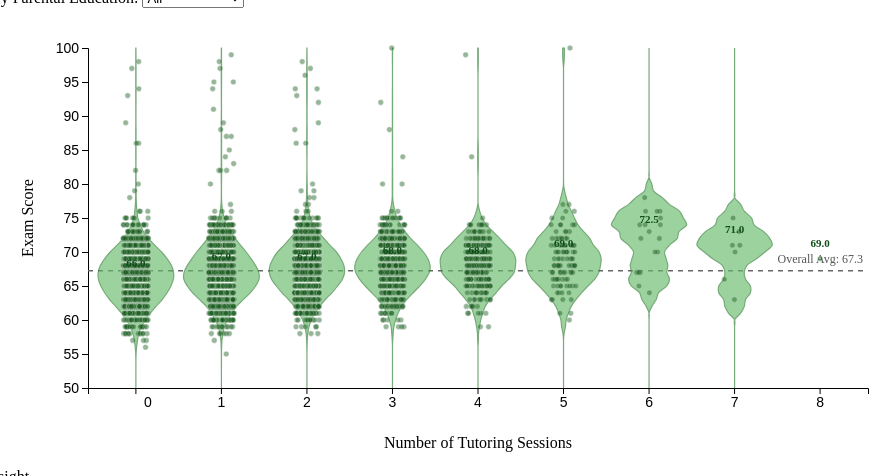
D3 v7 page, settled after 360 driven frames (6 s of simulated time); the page loaded 1 data file(s).


// ── JS/Vilon.js
const margin = { top: 40, right: 40, bottom: 80, left: 80 },
      width = 900 - margin.left - margin.right,
      height = 460 - margin.top - margin.bottom;

const svg = d3.select("#chart")
    .append("svg")
    .attr("width", width + margin.left + margin.right)
    .attr("height", height + margin.top + margin.bottom)
    .style("display", "block")
    .style("margin", "0 auto");

const chartGroup = svg.append("g")
    .attr("transform", `translate(${margin.left},${margin.top})`);

const xAxisGroup = chartGroup.append("g")
    .attr("transform", `translate(0,${height})`);

const yAxisGroup = chartGroup.append("g");

const referenceGroup = chartGroup.append("g");
const violinsGroup = chartGroup.append("g");
const rawPointsGroup = chartGroup.append("g");
const labelsGroup = chartGroup.append("g");

chartGroup.append("text")
    .attr("x", width / 2)
    .attr("y", height + 60)
    .attr("text-anchor", "middle")
    .style("font-size", "16px")
    .text("Number of Tutoring Sessions");

chartGroup.append("text")
    .attr("transform", "rotate(-90)")
    .attr("x", -height / 2)
    .attr("y", -55)
    .attr("text-anchor", "middle")
    .style("font-size", "16px")
    .text("Exam Score");

const tooltip = d3.select("#tooltip")
    .style("position", "absolute")
    .style("background", "rgba(33, 33, 33, 0.95)")
    .style("color", "white")
    .style("padding", "8px 10px")
    .style("border-radius", "6px")
    .style("font-size", "12px")
    .style("line-height", "1.4")
    .style("pointer-events", "none")
    .style("opacity", 0);

let fullData = [];
let selectedTutoringGroup = null;
let currentFilter = "All";

d3.csv("IV_Dataset.csv").then(function(data) {
    data.forEach(d => {
        d.Tutoring_Sessions = +d.Tutoring_Sessions;
        d.Exam_Score = +d.Exam_Score;
    });

    fullData = data;

    updateChart("All");
    updateInsightText("All", null);

    d3.select("#educationFilter").on("change", function() {
        currentFilter = this.value;
        selectedTutoringGroup = null;
        updateChart(currentFilter);
        updateInsightText(currentFilter, null);
    });
});

function getFilteredData(filterValue) {
    if (filterValue === "All") return fullData;
    return fullData.filter(d => d.Parental_Education_Level === filterValue);
}

function buildGroupedData(filteredData) {
    const grouped = d3.group(filteredData, d => d.Tutoring_Sessions);
    const tutoringLevels = Array.from(grouped.keys()).sort((a, b) => a - b);

    return tutoringLevels.map(level => {
        const values = grouped.get(level) || [];
        const scores = values
            .map(d => d.Exam_Score)
            .filter(v => !isNaN(v));

        return {
            session: level,
            values: values,
            scores: scores,
            count: scores.length,
            avg: scores.length ? d3.mean(scores) : 0,
            median: scores.length ? d3.median(scores) : 0,
            min: scores.length ? d3.min(scores) : 0,
            max: scores.length ? d3.max(scores) : 0
        };
    });
}

function getEducationLabel(filterValue) {
    return filterValue === "All" ? "All parental education groups" : filterValue;
}

function kernelDensityEstimator(kernel, X) {
    return function(V) {
        return X.map(x => [x, d3.mean(V, v => kernel(x - v))]);
    };
}

function kernelEpanechnikov(k) {
    return function(v) {
        v = v / k;
        return Math.abs(v) <= 1 ? 0.75 * (1 - v * v) / k : 0;
    };
}

function updateChart(filterValue) {
    const filteredData = getFilteredData(filterValue);
    const groupedData = buildGroupedData(filteredData);

    const validScores = filteredData
        .map(d => d.Exam_Score)
        .filter(v => !isNaN(v));

    const overallAverage = d3.mean(validScores);

    const minScore = Math.max(0, d3.min(validScores) - 5);
    const maxScore = Math.min(100, d3.max(validScores) + 5);

    const x = d3.scaleBand()
        .domain(groupedData.map(d => d.session))
        .range([0, width])
        .padding(0.12);

    const y = d3.scaleLinear()
        .domain([minScore, maxScore])
        .nice()
        .range([height, 0]);

    xAxisGroup
        .transition()
        .duration(800)
        .call(d3.axisBottom(x));

    yAxisGroup
        .transition()
        .duration(800)
        .call(d3.axisLeft(y));

    xAxisGroup.selectAll("text")
        .style("font-size", "14px");

    yAxisGroup.selectAll("text")
        .style("font-size", "14px");

    xAxisGroup.selectAll("text")
        .filter((d, i) => i === 0)
        .attr("dx", "8px")
        .style("text-anchor", "start");

    referenceGroup.selectAll("*").remove();

    referenceGroup.append("line")
        .attr("x1", 0)
        .attr("x2", width)
        .attr("y1", y(overallAverage))
        .attr("y2", y(overallAverage))
        .attr("stroke", "#666")
        .attr("stroke-width", 1.5)
        .attr("stroke-dasharray", "5,5");

    referenceGroup.append("text")
        .attr("x", width - 5)
        .attr("y", y(overallAverage) - 8)
        .attr("text-anchor", "end")
        .style("font-size", "12px")
        .style("fill", "#555")
        .text(`Overall Avg: ${overallAverage.toFixed(1)}`);

    // Lower smoothing so violin follows data more closely
    const kde = kernelDensityEstimator(kernelEpanechnikov(3), y.ticks(40));

    const violinData = groupedData.map(group => {
        const density = group.count >= 5 ? kde(group.scores) : [];
        return {
            ...group,
            density: density,
            maxDensity: density.length ? d3.max(density, d => d[1]) : 0
        };
    });

    // ---------- VIOLINS / SMALL-GROUP LINES ----------
    const violinShapes = violinsGroup.selectAll(".violin-shape")
        .data(violinData, d => d.session);

    violinShapes.enter()
        .append("path")
        .attr("class", "violin-shape")
        .attr("fill", "#66bb6a")
        .attr("stroke", "#2e7d32")
        .attr("stroke-width", 1.2)
        .merge(violinShapes)
        .transition()
        .duration(900)
        .attr("opacity", d => selectedTutoringGroup !== null && d.session !== selectedTutoringGroup ? 0.22 : 0.65)
        .attr("d", function(d) {
            if (d.count < 5 || d.maxDensity === 0) {
                return "";
            }

            const scaleWidth = d3.scaleLinear()
                .range([0, x.bandwidth() / 2])
                .domain([0, d.maxDensity]);

            return d3.area()
                .x0(p => x(d.session) + x.bandwidth() / 2 - scaleWidth(p[1]))
                .x1(p => x(d.session) + x.bandwidth() / 2 + scaleWidth(p[1]))
                .y(p => y(p[0]))
                .curve(d3.curveCatmullRom)(d.density);
        });

    violinShapes.exit().remove();

    // Small groups: draw a thin vertical line instead of fake violin
    const smallGroupLines = violinsGroup.selectAll(".small-group-line")
        .data(violinData.filter(d => d.count < 5), d => d.session);

    smallGroupLines.enter()
        .append("line")
        .attr("class", "small-group-line")
        .attr("stroke", "#2e7d32")
        .attr("stroke-width", 2)
        .merge(smallGroupLines)
        .transition()
        .duration(900)
        .attr("x1", d => x(d.session) + x.bandwidth() / 2)
        .attr("x2", d => x(d.session) + x.bandwidth() / 2)
        .attr("y1", d => y(d.min))
        .attr("y2", d => y(d.max))
        .attr("opacity", d => selectedTutoringGroup !== null && d.session !== selectedTutoringGroup ? 0.22 : 0.9);

    smallGroupLines.exit().remove();

    // ---------- RAW DATA POINTS ----------
    const jitteredPoints = [];
    violinData.forEach(group => {
        const center = x(group.session) + x.bandwidth() / 2;
        const jitterWidth = Math.max(6, x.bandwidth() / 3);

        group.scores.forEach((score, i) => {
            jitteredPoints.push({
                session: group.session,
                score: score,
                avg: group.avg,
                median: group.median,
                min: group.min,
                max: group.max,
                count: group.count,
                education: getEducationLabel(filterValue),
                xPos: center + (group.count < 5 ? 0 : (Math.random() - 0.5) * jitterWidth)
            });
        });
    });

    const points = rawPointsGroup.selectAll(".raw-point")
        .data(jitteredPoints, (d, i) => `${d.session}-${d.score}-${i}`);

    points.enter()
        .append("circle")
        .attr("class", "raw-point")
        .attr("r", 0)
        .attr("fill", "#1b5e20")
        .attr("stroke", "white")
        .attr("stroke-width", 0.4)
        .on("mouseover", function(event, d) {
            d3.select(this)
                .attr("r", 4.5)
                .attr("fill", "#0f4d1a");

            tooltip
                .style("opacity", 1)
                .html(`
                    <strong>Tutoring Sessions:</strong> ${d.session}<br>
                    <strong>Students:</strong> ${d.count}<br>
                    <strong>Average Score:</strong> ${d.avg.toFixed(1)}<br>
                    <strong>Median Score:</strong> ${d.median.toFixed(1)}<br>
                    <strong>Min:</strong> ${d.min.toFixed(1)}<br>
                    <strong>Max:</strong> ${d.max.toFixed(1)}<br>
                    <strong>Score:</strong> ${d.score.toFixed(1)}<br>
                    <strong>Parental Education:</strong> ${d.education}
                `);
        })
        .on("mousemove", function(event) {
            tooltip
                .style("left", (event.pageX + 10) + "px")
                .style("top", (event.pageY - 20) + "px");
        })
        .on("mouseout", function() {
            d3.select(this)
                .attr("r", 2.8)
                .attr("fill", "#1b5e20");

            tooltip.style("opacity", 0);
        })
        .on("click", function(event, d) {
            if (selectedTutoringGroup === d.session) {
                selectedTutoringGroup = null;
            } else {
                selectedTutoringGroup = d.session;
            }
            applyFocusState(filterValue);
            updateInsightText(filterValue, selectedTutoringGroup);
        })
        .merge(points)
        .transition()
        .duration(900)
        .attr("cx", d => d.xPos)
        .attr("cy", d => y(d.score))
        .attr("r", 2.8)
        .attr("opacity", d => selectedTutoringGroup !== null && d.session !== selectedTutoringGroup ? 0.18 : 0.45);

    points.exit().remove();

    // ---------- INTERACTIVE HIT AREAS ----------
    const hitAreas = violinsGroup.selectAll(".violin-hit")
        .data(violinData, d => d.session);

    hitAreas.enter()
        .append("rect")
        .attr("class", "violin-hit")
        .attr("fill", "transparent")
        .merge(hitAreas)
        .attr("x", d => x(d.session))
        .attr("y", 0)
        .attr("width", x.bandwidth())
        .attr("height", height)
        .on("mouseover", function(event, d) {
            tooltip
                .style("opacity", 1)
                .html(`
                    <strong>Tutoring Sessions:</strong> ${d.session}<br>
                    <strong>Students:</strong> ${d.count}<br>
                    <strong>Average Score:</strong> ${d.avg.toFixed(1)}<br>
                    <strong>Median Score:</strong> ${d.median.toFixed(1)}<br>
                    <strong>Min:</strong> ${d.min.toFixed(1)}<br>
                    <strong>Max:</strong> ${d.max.toFixed(1)}<br>
                    <strong>Parental Education:</strong> ${getEducationLabel(filterValue)}
                `);

            violinsGroup.selectAll(".violin-shape")
                .attr("opacity", v => {
                    if (selectedTutoringGroup !== null) {
                        return v.session === selectedTutoringGroup ? 0.75 : 0.22;
                    }
                    return v.session === d.session ? 0.82 : 0.35;
                })
                .attr("stroke-width", v => v.session === d.session ? 2 : 1.2);

            violinsGroup.selectAll(".small-group-line")
                .attr("opacity", v => {
                    if (selectedTutoringGroup !== null) {
                        return v.session === selectedTutoringGroup ? 0.95 : 0.22;
                    }
                    return v.session === d.session ? 1 : 0.35;
                })
                .attr("stroke-width", v => v.session === d.session ? 3 : 2);

            rawPointsGroup.selectAll(".raw-point")
                .attr("opacity", p => {
                    if (selectedTutoringGroup !== null) {
                        return p.session === selectedTutoringGroup ? 0.55 : 0.18;
                    }
                    return p.session === d.session ? 0.7 : 0.12;
                });

            labelsGroup.selectAll(".median-label")
                .attr("opacity", l => {
                    if (selectedTutoringGroup !== null) {
                        return l.session === selectedTutoringGroup ? 1 : 0.25;
                    }
                    return l.session === d.session ? 1 : 0.35;
                });
        })
        .on("mousemove", function(event) {
            tooltip
                .style("left", (event.pageX + 10) + "px")
                .style("top", (event.pageY - 20) + "px");
        })
        .on("mouseout", function() {
            tooltip.style("opacity", 0);
            applyFocusState(filterValue);
        })
        .on("click", function(event, d) {
            if (selectedTutoringGroup === d.session) {
                selectedTutoringGroup = null;
            } else {
                selectedTutoringGroup = d.session;
            }
            applyFocusState(filterValue);
            updateInsightText(filterValue, selectedTutoringGroup);
        });

    hitAreas.exit().remove();

    // ---------- LABELS ----------
    const labels = labelsGroup.selectAll(".median-label")
        .data(violinData, d => d.session);

    labels.enter()
        .append("text")
        .attr("class", "median-label")
        .attr("text-anchor", "middle")
        .style("font-size", "11px")
        .style("font-weight", "700")
        .style("fill", "#0f4d1a")
        .merge(labels)
        .transition()
        .duration(900)
        .attr("x", d => x(d.session) + x.bandwidth() / 2)
        .attr("y", d => y(d.median) - 12)
        .text(d => d.median.toFixed(1))
        .attr("opacity", d => selectedTutoringGroup !== null && d.session !== selectedTutoringGroup ? 0.25 : 1);

    labels.exit().remove();

    function applyFocusState(activeFilterValue) {
        violinsGroup.selectAll(".violin-shape")
            .transition()
            .duration(250)
            .attr("opacity", d => selectedTutoringGroup !== null && d.session !== selectedTutoringGroup ? 0.22 : 0.65)
            .attr("stroke-width", d => selectedTutoringGroup !== null && d.session === selectedTutoringGroup ? 2 : 1.2);

        violinsGroup.selectAll(".small-group-line")
            .transition()
            .duration(250)
            .attr("opacity", d => selectedTutoringGroup !== null && d.session !== selectedTutoringGroup ? 0.22 : 0.9)
            .attr("stroke-width", d => selectedTutoringGroup !== null && d.session === selectedTutoringGroup ? 3 : 2);

        rawPointsGroup.selectAll(".raw-point")
            .transition()
            .duration(250)
            .attr("opacity", d => selectedTutoringGroup !== null && d.session !== selectedTutoringGroup ? 0.18 : 0.45);

        labelsGroup.selectAll(".median-label")
            .transition()
            .duration(250)
            .attr("opacity", d => selectedTutoringGroup !== null && d.session !== selectedTutoringGroup ? 0.25 : 1)
            .style("font-size", d => selectedTutoringGroup !== null && d.session === selectedTutoringGroup ? "13px" : "11px");
    }
}

function updateInsightText(filterValue, focusedSession) {
    const insight = document.getElementById("chartInsight");
    const filteredData = getFilteredData(filterValue);
    const groupedData = buildGroupedData(filteredData);

    let text = "";

    if (focusedSession !== null) {
        const selectedGroup = groupedData.find(d => d.session === focusedSession);

        text = `For <strong>${getEducationLabel(filterValue)}</strong>, students with <strong>${selectedGroup.session}</strong> tutoring sessions have a median exam score of <strong>${selectedGroup.median.toFixed(1)}</strong>, an average score of <strong>${selectedGroup.avg.toFixed(1)}</strong>, and a score range from <strong>${selectedGroup.min.toFixed(1)}</strong> to <strong>${selectedGroup.max.toFixed(1)}</strong>, based on <strong>${selectedGroup.count}</strong> students.`;
    } else {
        const highestMedian = groupedData.reduce((a, b) => a.median > b.median ? a : b);
        const lowestMedian = groupedData.reduce((a, b) => a.median < b.median ? a : b);
        const difference = (highestMedian.median - lowestMedian.median).toFixed(1);

        text = `For <strong>${getEducationLabel(filterValue)}</strong>, exam score distributions generally shift upward as tutoring sessions increase. The median score rises from <strong>${lowestMedian.median.toFixed(1)}</strong> at <strong>${lowestMedian.session}</strong> sessions to <strong>${highestMedian.median.toFixed(1)}</strong> at <strong>${highestMedian.session}</strong> sessions, a difference of <strong>${difference}</strong> points, suggesting that additional academic support is associated with improved performance.`;
    }

    insight.innerHTML = `
        <div class="insight-box">
            <div class="insight-title">Key Insight</div>
            <p class="insight-text">${text}</p>
        </div>
    `;
}

### data: IV_Dataset.csv
Student_Number, Hours_Studied, Attendance, Parental_Involvement, Access_to_Resources, Extracurricular_Activities, Sleep_Hours, Previous_Scores, Motivation_Level, Internet_Access, Tutoring_Sessions, Family_Income, Teacher_Quality, School_Type, Peer_Influence, Physical_Activity, Learning_Disabilities, Parental_Education_Level, Distance_from_Home, Gender, Exam_Score, Hours_Studied_Norm, Attendance_Norm, Tutoring_Norm
1, 23, 84, Low, High, No, 7, 73, Low, Yes, 0, Low, Medium, Public, Positive, 3, No, High School, Near, Male, 67, 48.84, 60, 0
2, 19, 64, Low, Medium, No, 8, 59, Low, Yes, 2, Medium, Medium, Public, Negative, 4, No, College, Moderate, Female, 61, 58.14, 10, 25
3, 24, 98, Medium, Medium, Yes, 7, 91, Medium, Yes, 2, Medium, Medium, Public, Neutral, 4, No, Postgraduate, Near, Male, 74, 46.51, 95, 25
4, 29, 89, Low, Medium, Yes, 8, 98, Medium, Yes, 1, Medium, Medium, Public, Negative, 4, No, High School, Moderate, Male, 71, 34.88, 72.5, 12.5
5, 19, 92, Medium, Medium, Yes, 6, 65, Medium, Yes, 3, Medium, High, Public, Neutral, 4, No, College, Near, Female, 70, 58.14, 80, 37.5
6, 19, 88, Medium, Medium, Yes, 8, 89, Medium, Yes, 3, Medium, Medium, Public, Positive, 3, No, Postgraduate, Near, Male, 71, 58.14, 70, 37.5
7, 29, 84, Medium, Low, Yes, 7, 68, Low, Yes, 1, Low, Medium, Private, Neutral, 2, No, High School, Moderate, Male, 67, 34.88, 60, 12.5
8, 25, 78, Low, High, Yes, 6, 50, Medium, Yes, 1, High, High, Public, Negative, 2, No, High School, Far, Male, 66, 44.19, 45, 12.5
9, 17, 94, Medium, High, No, 6, 80, High, Yes, 0, Medium, Low, Private, Neutral, 1, No, College, Near, Male, 69, 62.79, 85, 0
10, 23, 98, Medium, Medium, Yes, 8, 71, Medium, Yes, 0, High, High, Public, Positive, 5, No, High School, Moderate, Male, 72, 48.84, 95, 0
11, 17, 80, Low, High, No, 8, 88, Medium, No, 4, Medium, High, Private, Neutral, 4, No, College, Moderate, Male, 68, 62.79, 50, 50
12, 17, 97, Medium, High, Yes, 6, 87, Low, Yes, 2, Low, High, Private, Neutral, 2, No, High School, Near, Male, 71, 62.79, 92.5, 25
13, 21, 83, Medium, Medium, Yes, 8, 97, Low, Yes, 2, Medium, Medium, Public, Positive, 4, No, High School, Near, Male, 70, 53.49, 57.5, 25
14, 9, 82, Medium, Medium, Yes, 8, 72, Medium, Yes, 2, Medium, Medium, Private, Positive, 3, No, Postgraduate, Near, Male, 66, 81.4, 55, 25
15, 10, 78, Medium, High, Yes, 8, 74, Medium, Yes, 1, Low, Medium, Private, Neutral, 4, No, Postgraduate, Near, Male, 65, 79.07, 45, 12.5
16, 17, 68, Medium, Medium, No, 8, 70, Medium, Yes, 2, Medium, Medium, Private, Positive, 4, No, High School, Near, Female, 64, 62.79, 20, 25
17, 14, 60, Medium, Low, Yes, 10, 65, Low, Yes, 0, High, Medium, Private, Positive, 3, No, College, Near, Male, 60, 69.77, 0, 0
18, 22, 70, Low, Medium, Yes, 6, 82, Medium, Yes, 1, Low, High, Public, Neutral, 3, No, High School, Near, Female, 65, 51.16, 25, 12.5
19, 15, 80, Medium, Medium, Yes, 9, 91, Low, Yes, 3, Low, Medium, Public, Positive, 2, No, College, Moderate, Female, 67, 67.44, 50, 37.5
20, 12, 75, Medium, High, Yes, 7, 58, Medium, Yes, 3, Medium, Medium, Private, Positive, 4, No, College, Near, Male, 66, 74.42, 37.5, 37.5
21, 29, 78, Medium, Medium, No, 5, 99, High, Yes, 0, High, Medium, Public, Negative, 1, No, High School, Moderate, Female, 69, 34.88, 45, 0
22, 19, 99, Medium, High, No, 6, 84, Medium, Yes, 1, Medium, High, Public, Neutral, 3, No, High School, Near, Male, 72, 58.14, 97.5, 12.5
23, 20, 74, Medium, High, No, 8, 89, Low, Yes, 1, Medium, Medium, Public, Negative, 2, No, College, Moderate, Female, 66, 55.81, 35, 12.5
24, 11, 78, High, Medium, Yes, 8, 100, High, Yes, 1, Low, Medium, Public, Neutral, 3, No, High School, Moderate, Male, 66, 76.74, 45, 12.5
25, 17, 65, Low, High, Yes, 5, 75, Medium, Yes, 2, Low, Medium, Public, Positive, 3, No, High School, Near, Female, 63, 62.79, 12.5, 25
26, 21, 62, High, Low, Yes, 6, 54, High, Yes, 0, High, High, Public, Positive, 3, No, Postgraduate, Far, Male, 64, 53.49, 5, 0
27, 13, 91, Low, Medium, No, 6, 90, Medium, Yes, 1, High, Medium, Public, Negative, 2, Yes, High School, Moderate, Female, 65, 72.09, 77.5, 12.5
28, 22, 83, High, High, Yes, 6, 94, Medium, Yes, 0, High, Medium, Public, Neutral, 2, No, College, Moderate, Male, 71, 51.16, 57.5, 0
29, 16, 90, Medium, Medium, No, 4, 58, Medium, Yes, 1, Low, Medium, Public, Neutral, 3, No, High School, Moderate, Female, 66, 65.12, 75, 12.5
30, 18, 66, High, High, No, 4, 51, Low, Yes, 2, Low, Medium, Private, Neutral, 2, No, College, Near, Male, 64, 60.47, 15, 25
31, 16, 83, Low, Medium, No, 6, 57, Medium, Yes, 0, High, Low, Public, Positive, 4, Yes, High School, Near, Female, 63, 65.12, 57.5, 0
32, 31, 70, Medium, High, Yes, 7, 66, Medium, Yes, 1, High, Medium, Public, Negative, 3, No, College, Near, Male, 69, 30.23, 25, 12.5
33, 20, 69, Medium, Medium, Yes, 8, 96, Medium, Yes, 2, Medium, High, Public, Positive, 3, No, High School, Near, Male, 67, 55.81, 22.5, 25
34, 25, 65, High, Medium, No, 5, 90, Medium, Yes, 2, Medium, Medium, Public, Positive, 3, No, College, Moderate, Female, 68, 44.19, 12.5, 25
35, 13, 72, Low, Medium, No, 6, 93, Low, Yes, 1, Low, Medium, Public, Negative, 3, No, High School, Near, Male, 61, 72.09, 30, 12.5
36, 21, 65, Medium, Low, Yes, 7, 91, Low, Yes, 2, Medium, High, Public, Positive, 3, No, High School, Far, Female, 64, 53.49, 12.5, 25
37, 8, 99, Medium, Medium, No, 9, 54, Low, Yes, 2, Low, Medium, Public, Neutral, 5, No, Postgraduate, Near, Female, 67, 83.72, 97.5, 25
38, 12, 72, Low, Medium, Yes, 8, 84, Medium, Yes, 1, Low, Medium, Public, Positive, 5, No, High School, Near, Female, 63, 74.42, 30, 12.5
39, 21, 65, Low, Medium, Yes, 6, 98, Low, Yes, 1, Medium, High, Public, Negative, 4, No, High School, Near, Male, 64, 53.49, 12.5, 12.5
40, 24, 68, High, Medium, No, 8, 56, Low, Yes, 3, High, High, Public, Neutral, 1, No, College, Near, Male, 67, 46.51, 20, 37.5
41, 21, 84, Medium, Medium, Yes, 6, 52, Low, Yes, 1, Medium, High, Public, Neutral, 2, Yes, College, Far, Female, 65, 53.49, 60, 12.5
42, 19, 63, Low, High, No, 7, 94, Medium, Yes, 1, Medium, Medium, Private, Positive, 3, No, High School, Moderate, Male, 64, 58.14, 7.5, 12.5
… [head cut at 6 KiB]